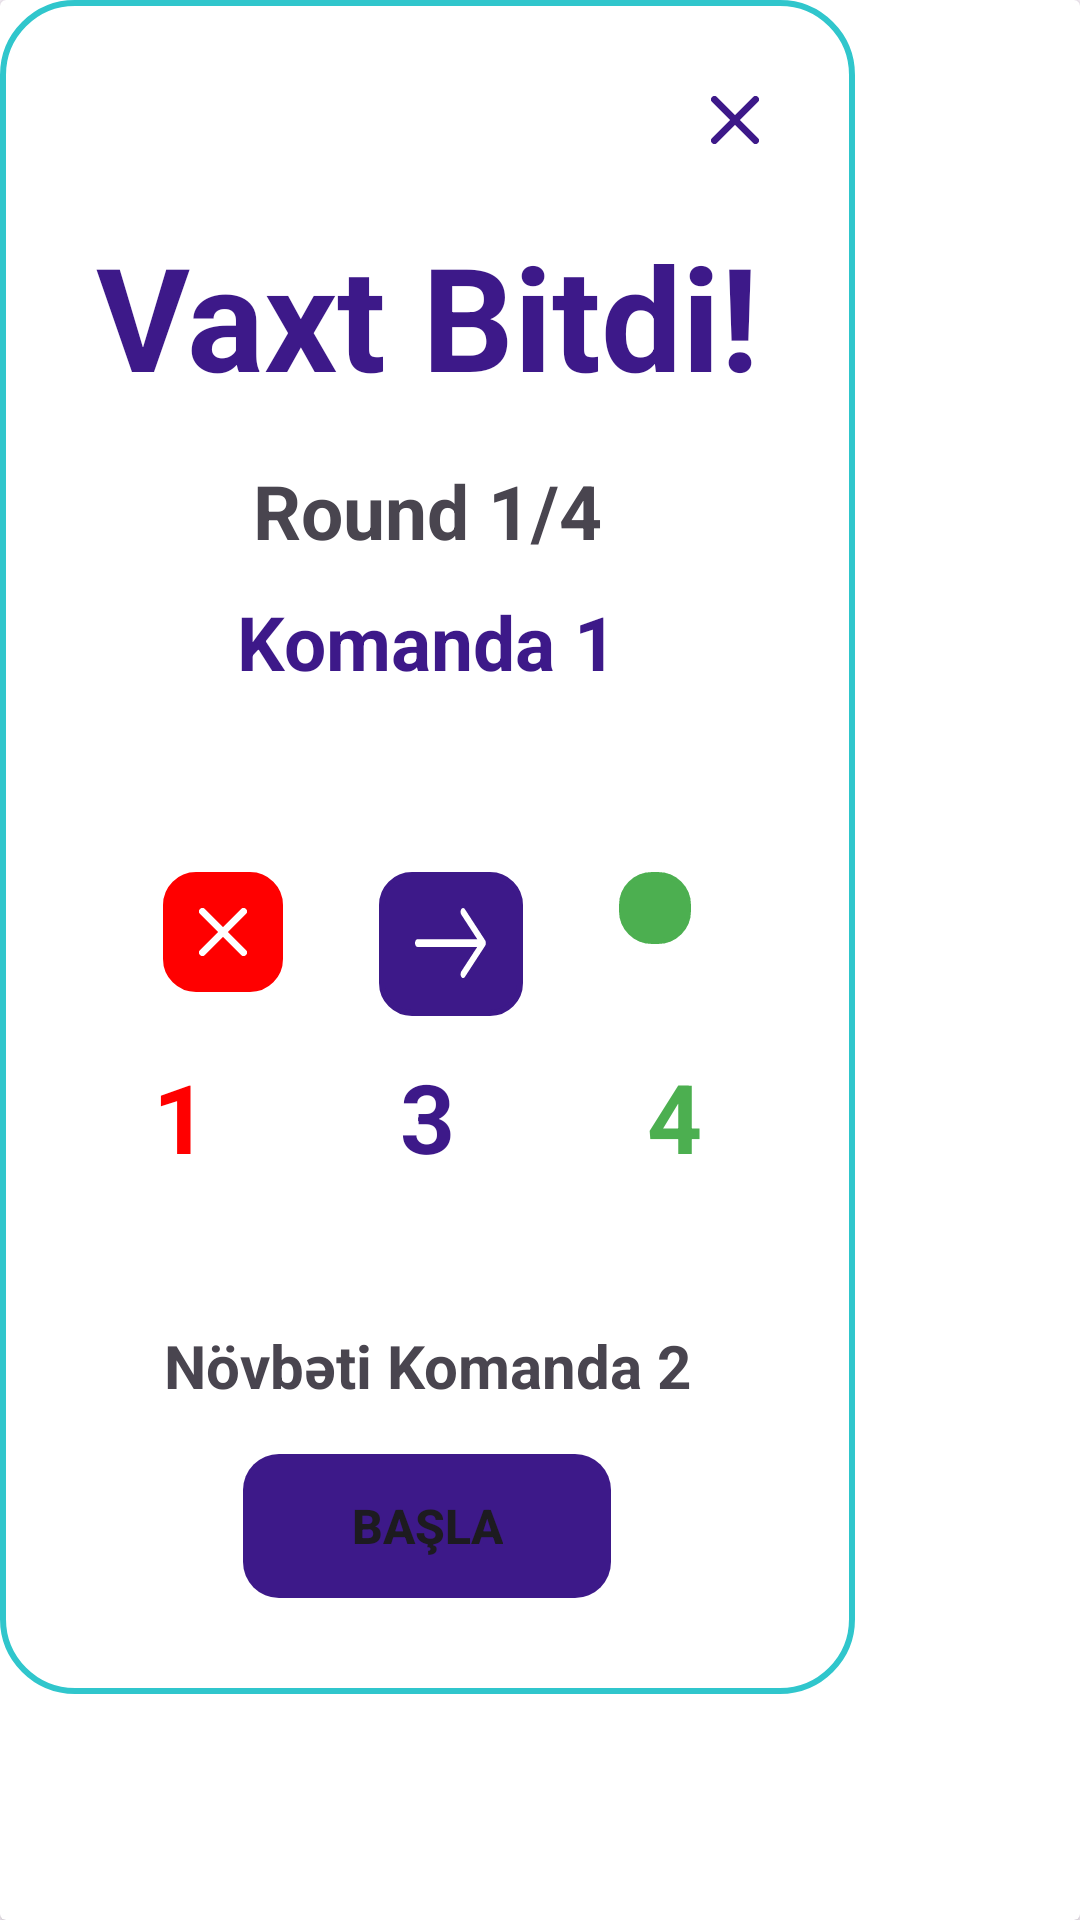

The Android layout XML behind this screen, and the referenced resources:
<!-- AndroidManifest.xml: application theme Theme.Butabu -->
<!-- res/layout/activity_vaxt.xml -->
<?xml version="1.0" encoding="utf-8"?>
<androidx.cardview.widget.CardView xmlns:android="http://schemas.android.com/apk/res/android"
    android:layout_width="wrap_content"
    xmlns:app="http://schemas.android.com/apk/res-auto"
    android:layout_height="wrap_content">
    <LinearLayout
        android:layout_width="wrap_content"
        android:layout_height="wrap_content"
        android:background="@drawable/vaxt_linear"
        android:gravity="center"
        android:orientation="vertical"
        android:padding="32dp">
        <ImageView
            android:id="@+id/geri"
            android:layout_width="wrap_content"
            android:layout_height="wrap_content"
            android:layout_gravity="end"
            android:layout_marginBottom="25dp"
            android:background="@drawable/ic_back"
            android:backgroundTint="@color/benovse"/>
        <TextView
            android:layout_width="wrap_content"
            android:layout_height="wrap_content"
            android:text="Vaxt Bitdi!"
            android:textColor="@color/benovse"
            android:textStyle="bold"
            android:textSize="48sp"
            android:paddingBottom="16dp"
            />
        <TextView
            android:layout_width="match_parent"
            android:layout_height="wrap_content"
            android:text="Round 1/4"
            android:textStyle="bold"
            android:textAlignment="center"
            android:textSize="25sp"
            android:layout_marginBottom="10dp"
            />
        <TextView
            android:layout_width="match_parent"
            android:layout_height="wrap_content"
            android:text="Komanda 1"
            android:textSize="25sp"
            android:textAlignment="center"
            android:textStyle="bold"
            android:textColor="@color/benovse"
            />

        <LinearLayout
            android:id="@+id/linear_linear"
            android:layout_width="wrap_content"
            android:layout_height="wrap_content"
            android:orientation="horizontal"
            android:padding="12dp"
            android:layout_marginTop="48dp">

            <ImageView
                android:layout_width="wrap_content"
                android:layout_height="wrap_content"
                android:background="@drawable/x_in_linear"
                android:src="@drawable/ic_back"
                android:padding="12dp"/>

            <ImageView
                android:layout_width="wrap_content"
                android:layout_height="wrap_content"
                android:layout_marginHorizontal="32dp"
                android:background="@drawable/x_in_linear"
                android:backgroundTint="@color/benovse"
                android:padding="12dp"
                android:src="@drawable/vector__1_" />

            <ImageView
                android:layout_width="match_parent"
                android:layout_height="wrap_content"
                android:background="@drawable/x_in_linear"
                android:backgroundTint="@color/green"
                android:padding="12dp"
                android:src="@drawable/vector__2_" />

        </LinearLayout>
        <LinearLayout
            android:layout_width="wrap_content"
            android:layout_height="wrap_content"
            android:orientation="horizontal"
            >
            <TextView
                android:layout_width="wrap_content"
                android:layout_height="wrap_content"
                android:text="1"
                android:textStyle="bold"
                android:textSize="32sp"
                android:textAlignment="center"
                android:textColor="@color/red"/>
            <TextView
                android:layout_width="wrap_content"
                android:layout_height="wrap_content"
                android:text="3"
                android:layout_marginHorizontal="64dp"
                android:textStyle="bold"
                android:textAlignment="center"
                android:textSize="32sp"
                android:textColor="@color/benovse"
                />
            <TextView
                android:layout_width="wrap_content"
                android:layout_height="wrap_content"
                android:text="4"
                android:textAlignment="center"
                android:textStyle="bold"
                android:textSize="32sp"
                android:textColor="@color/green"/>
        </LinearLayout>
        <TextView
            android:layout_width="wrap_content"
            android:layout_height="wrap_content"
            android:text="Növbəti Komanda 2"
            android:textSize="20sp"
            android:textStyle="bold"
            android:textAlignment="center"
            android:layout_marginTop="48dp"/>
        <androidx.appcompat.widget.AppCompatButton
            android:id="@+id/basla"
            android:layout_width="wrap_content"
            android:layout_height="wrap_content"
            android:text="Başla"
            android:layout_marginTop="16dp"
            android:textStyle="bold"
            android:textSize="16sp"
            android:background="@drawable/button_settings"
            android:backgroundTint="@color/benovse"
            android:paddingHorizontal="36dp"
            />
    </LinearLayout>
</androidx.cardview.widget.CardView>
<!-- resources referenced by this layout -->
<resources>
  <color name="benovse">#3D1989</color>
  <color name="green">#4CAF50</color>
  <color name="red">#FF0000</color>
  <!-- drawable button_settings (drawable) -->
  <?xml version="1.0" encoding="utf-8"?>
  <shape xmlns:android="http://schemas.android.com/apk/res/android">
         <corners android:radius="12dp"/>
  
  </shape>
  <!-- drawable ic_back (drawable) -->
  <vector xmlns:android="http://schemas.android.com/apk/res/android"
      android:width="16dp"
      android:height="16dp"
      android:viewportWidth="14"
      android:viewportHeight="14">
    <path
        android:pathData="M13,1L1,13M1,1L13,13"
        android:strokeLineJoin="round"
        android:strokeWidth="2"
        android:fillColor="#00000000"
        android:strokeColor="#ffffff"
        android:strokeLineCap="round"/>
  </vector>
  <!-- drawable vaxt_linear (drawable) -->
  <?xml version="1.0" encoding="utf-8"?>
  <shape xmlns:android="http://schemas.android.com/apk/res/android"
      android:shape="rectangle">
      <solid android:color="@color/white"/>
      <corners android:radius="24dp" />
      <stroke android:color="@color/blue" android:width="2dp"/>
  
  </shape>
  <!-- drawable vector__1_ (drawable) -->
  <vector xmlns:android="http://schemas.android.com/apk/res/android"
      android:width="24dp"
      android:height="24dp"
      android:viewportWidth="40"
      android:viewportHeight="26">
    <path
        android:pathData="M0,12.658C0,12.285 0.148,11.927 0.412,11.664C0.676,11.4 1.033,11.252 1.406,11.252H34.574L25.723,2.404C25.459,2.14 25.311,1.781 25.311,1.408C25.311,1.035 25.459,0.676 25.723,0.412C25.987,0.148 26.345,0 26.719,0C27.092,-0 27.45,0.148 27.714,0.412L38.964,11.662C39.095,11.793 39.199,11.948 39.27,12.119C39.341,12.29 39.377,12.473 39.377,12.658C39.377,12.843 39.341,13.026 39.27,13.197C39.199,13.368 39.095,13.523 38.964,13.654L27.714,24.904C27.45,25.168 27.092,25.316 26.719,25.316C26.345,25.316 25.987,25.168 25.723,24.904C25.459,24.64 25.311,24.281 25.311,23.908C25.311,23.535 25.459,23.177 25.723,22.912L34.574,14.064H1.406C1.033,14.064 0.676,13.916 0.412,13.652C0.148,13.389 0,13.031 0,12.658Z"
        android:fillColor="#ffffff"
        android:fillType="evenOdd"/>
  </vector>
  <!-- drawable x_in_linear (drawable) -->
  <?xml version="1.0" encoding="utf-8"?>
  <shape xmlns:android="http://schemas.android.com/apk/res/android"
      android:shape="rectangle">
      <solid android:color="@color/red"/>
      <corners android:radius="10dp"
          />
      <stroke android:color="@color/red" android:width="2dp"/>
  </shape>
  <style name="Theme.Butabu" parent="Base.Theme.Butabu" />
  <color name="white">#FFFFFFFF</color>
  <color name="blue">#30C6CC</color>
  <style name="Base.Theme.Butabu" parent="Theme.Material3.DayNight.NoActionBar">
          
          
      </style>
</resources>
